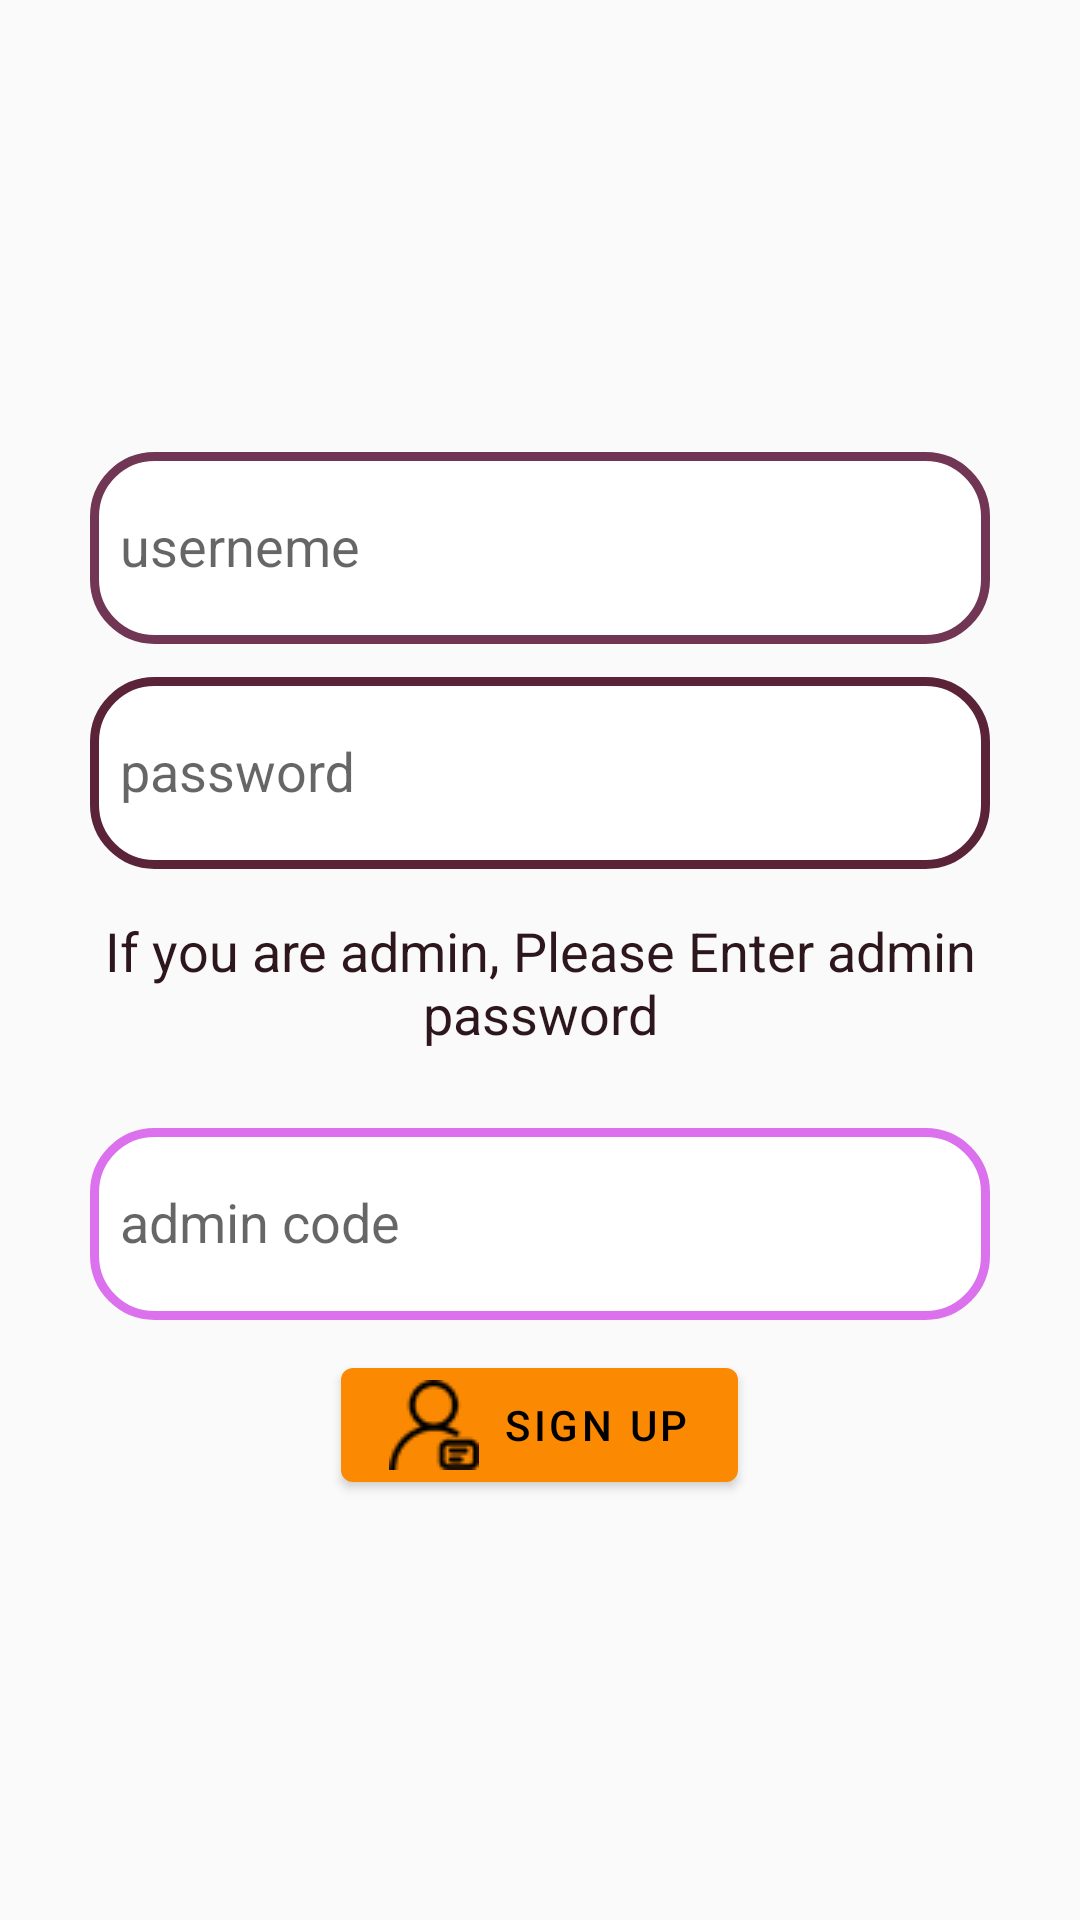

Reconstruct the res/layout file that produces this screen, plus the resources it refers to.
<!-- AndroidManifest.xml: application theme AppTheme -->
<!-- res/layout/fragment_sign.xml -->
<?xml version="1.0" encoding="utf-8"?>
<LinearLayout
    xmlns:android="http://schemas.android.com/apk/res/android"
    xmlns:app="http://schemas.android.com/apk/res-auto"
    xmlns:tools="http://schemas.android.com/tools"
    android:layout_width="match_parent"
    android:layout_height="match_parent"
    android:gravity="center"
    android:orientation="vertical">


    <com.google.android.material.textfield.TextInputLayout
        android:layout_width="match_parent"
        android:layout_height="wrap_content">

        <EditText
            android:id="@+id/user_name"
            android:layout_width="300dp"
            android:layout_height="64dp"
            android:layout_gravity="center"
            android:background="@drawable/purple_light_border"
            android:hint="@string/userneme"
            android:padding="10dp"
            android:textColor="@color/black" />
    </com.google.android.material.textfield.TextInputLayout>

    <com.google.android.material.textfield.TextInputLayout
        android:layout_width="match_parent"
        android:layout_height="wrap_content">

        <EditText
            android:id="@+id/pass"
            android:layout_width="300dp"
            android:layout_height="64dp"
            android:layout_gravity="center"
            android:background="@drawable/purple_dark_border"
            android:hint="@string/password"
            android:padding="@dimen/pad_10"
            android:textColor="@color/black" />
    </com.google.android.material.textfield.TextInputLayout>

    <com.google.android.material.textview.MaterialTextView
        android:layout_width="wrap_content"
        android:layout_height="wrap_content"
        android:text="@string/check_admin"
        android:layout_margin="@dimen/mrg_5"
        android:textColor="@color/dark_purple"
        android:textSize="18sp"
        android:padding="@dimen/pad_10"
        android:gravity="center_horizontal" />

    <com.google.android.material.textfield.TextInputLayout
        android:layout_width="match_parent"
        android:layout_height="wrap_content">

        <EditText
            android:id="@+id/admin_pass"
            android:layout_width="300dp"
            android:layout_height="64dp"
            android:layout_gravity="center"
            android:background="@drawable/purple_so_light"
            android:hint="@string/admin_code"
            android:padding="@dimen/pad_10"
            android:textColor="@color/black" />

    </com.google.android.material.textfield.TextInputLayout>

        <com.google.android.material.button.MaterialButton
            android:id="@+id/btn_sign_up"
            style="@style/Widget.MaterialComponents.Button"
            android:layout_width="wrap_content"
            android:layout_height="wrap_content"
            android:layout_marginTop="@dimen/mrg_10"
            android:text="@string/sign_up"
            app:icon="@drawable/ic_sign" />


</LinearLayout>
<!-- resources referenced by this layout -->
<resources>
  <color name="black">#000</color>
  <color name="dark_purple">#2d161c</color>
  <dimen name="mrg_10">10dp</dimen>
  <dimen name="mrg_5">5dp</dimen>
  <dimen name="pad_10">10dp</dimen>
  <!-- drawable ic_sign: png bitmap (drawable-v24, 20251 bytes) -->
  <!-- drawable purple_dark_border (drawable) -->
  <?xml version="1.0" encoding="utf-8"?>
  <shape xmlns:android="http://schemas.android.com/apk/res/android"
      android:shape="rectangle">
  
      <solid android:color="@color/white"/>
      <stroke android:color="@color/purple" android:width="3dp"/>
      <corners android:radius="20dp"/>
  
  </shape>
  <!-- drawable purple_light_border (drawable) -->
  <?xml version="1.0" encoding="utf-8"?>
  <shape xmlns:android="http://schemas.android.com/apk/res/android"
      android:shape="rectangle">
  
      <solid android:color="@color/white"/>
      <stroke android:color="@color/light_purple" android:width="3dp"/>
      <corners android:radius="20dp"/>
  
  </shape>
  <!-- drawable purple_so_light (drawable) -->
  <?xml version="1.0" encoding="utf-8"?>
  <shape xmlns:android="http://schemas.android.com/apk/res/android"
      android:shape="rectangle">
  
      <solid android:color="@color/white"/>
      <stroke android:color="@color/so_light_purple" android:width="3dp"/>
      <corners android:radius="20dp"/>
  
  </shape>
  <string name="admin_code">admin code</string>
  <string name="check_admin">If you are admin, Please Enter admin password</string>
  <string name="password">password</string>
  <string name="sign_up">Sign Up</string>
  <string name="userneme">userneme</string>
  <style name="AppTheme" parent="Theme.MaterialComponents.Light.Bridge">
          
          <item name="colorPrimary">@color/light_orange</item>
          <item name="colorPrimaryDark">@color/dark_gray</item>
          <item name="colorAccent">@color/dark_orange</item>
          <item name="counterTextColor">@color/light</item>
          <item name="colorOnPrimary">@color/black</item>
  
      </style>
  <color name="white">#fff</color>
  <color name="purple">#5a2338</color>
  <color name="light_purple">#713654</color>
  <color name="so_light_purple">#DB71ED</color>
  <color name="light_orange">#fb8902</color>
  <color name="dark_gray">#22231e</color>
  <color name="dark_orange">#a85102</color>
  <color name="light">#f4c577</color>
</resources>
